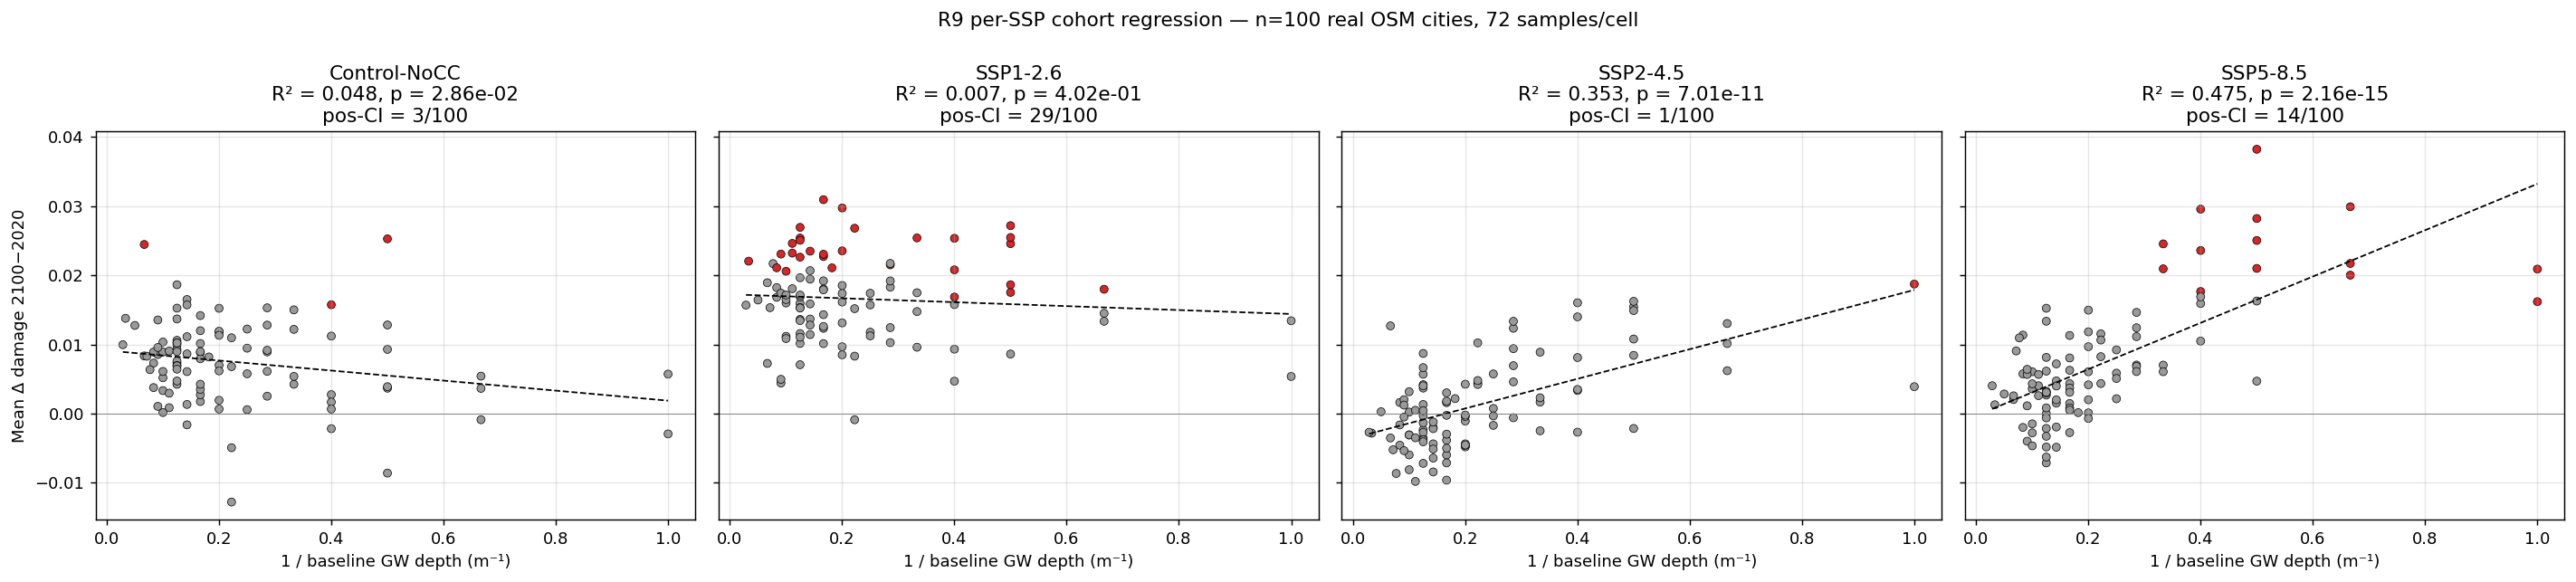

The table this chart was drawn from, first rows:
ssp, n_cities, pearson_r, pearson_p, linear_R2, slope, intercept, n_strictly_positive_CI, n_strictly_negative_CI, n_zero_crossing
Control-NoCC, 100, -0.219, 0.02859, 0.048, -0.00725, 0.00912, 3, 0, 97
SSP1-2.6, 100, -0.0848, 0.4017, 0.0072, -0.00285, 0.01724, 29, 0, 71
SSP2-4.5, 100, 0.5944, 1e-10, 0.3534, 0.02142, -0.00354, 1, 0, 99
SSP5-8.5, 100, 0.6895, 0.0, 0.4754, 0.03349, -0.00028, 14, 0, 86
